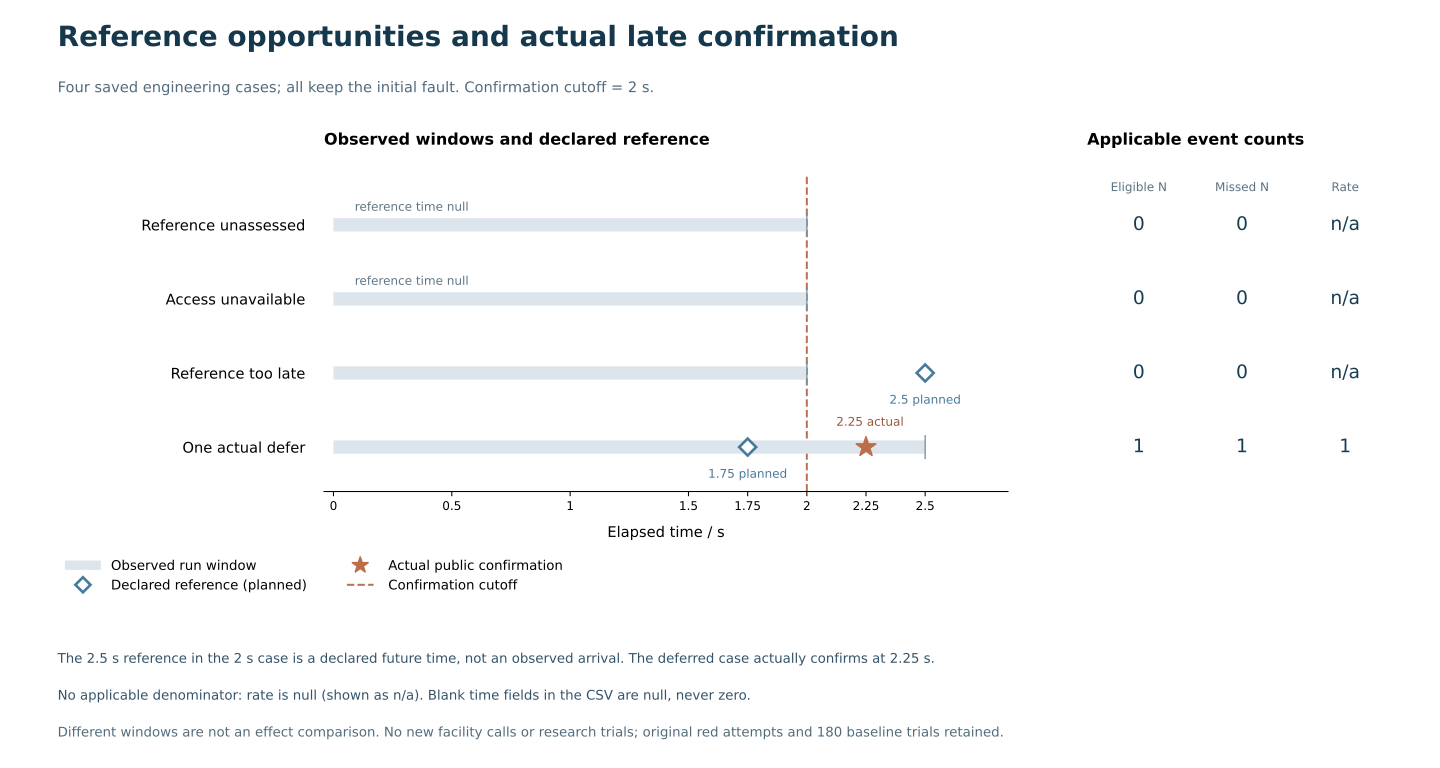

Data behind this chart, as committed beside it:
case_id, label, original_job, source_commit, initial_truth, reference_status, horizon_s, confirmation_cutoff_s, earliest_reference_report_s, actual_first_confirmation_s, eligible_fault_events, missed_fault_events, missed_confirmation_rate, rate_unavailable_reason, saved_business_sha256
unmodeled, Reference unassessed, 133310, 4fce17d050c6c33291ef971cc1dcbb5ce1a2a808, FAULT, UNMODELED, 2, 2, , , 0, 0, , NO_MATURE_ELIGIBLE_INITIAL_FAULT_EVENTS, d9e2508c53991ba13dad06c9297b9d2f4efc69ba…
unavailable, Access unavailable, 133326, 986f3fa50493e78cf589745ee2c45d466ddb4614, FAULT, UNAVAILABLE, 2, 2, , , 0, 0, , NO_MATURE_ELIGIBLE_INITIAL_FAULT_EVENTS, 9184eefc2a82cc02fd805b09ccaae9639ca19f2c…
too-late, Reference too late, 133335, b1d7f05c5b434eace80f41386ef526f51ad1f7cf, FAULT, TOO_LATE, 2, 2, 2.5, , 0, 0, , NO_MATURE_ELIGIBLE_INITIAL_FAULT_EVENTS, 7482c97b3873433fd69b7919a1bed8991d81d160…
deferred, One actual defer, 133340, d575f15de8047280331ee82923a6a64f8790301c, FAULT, ELIGIBLE, 2.5, 2, 1.75, 2.25, 1, 1, 1.0, , 77134a534d0399c0fae6cd6b229b511e06677c8c…
